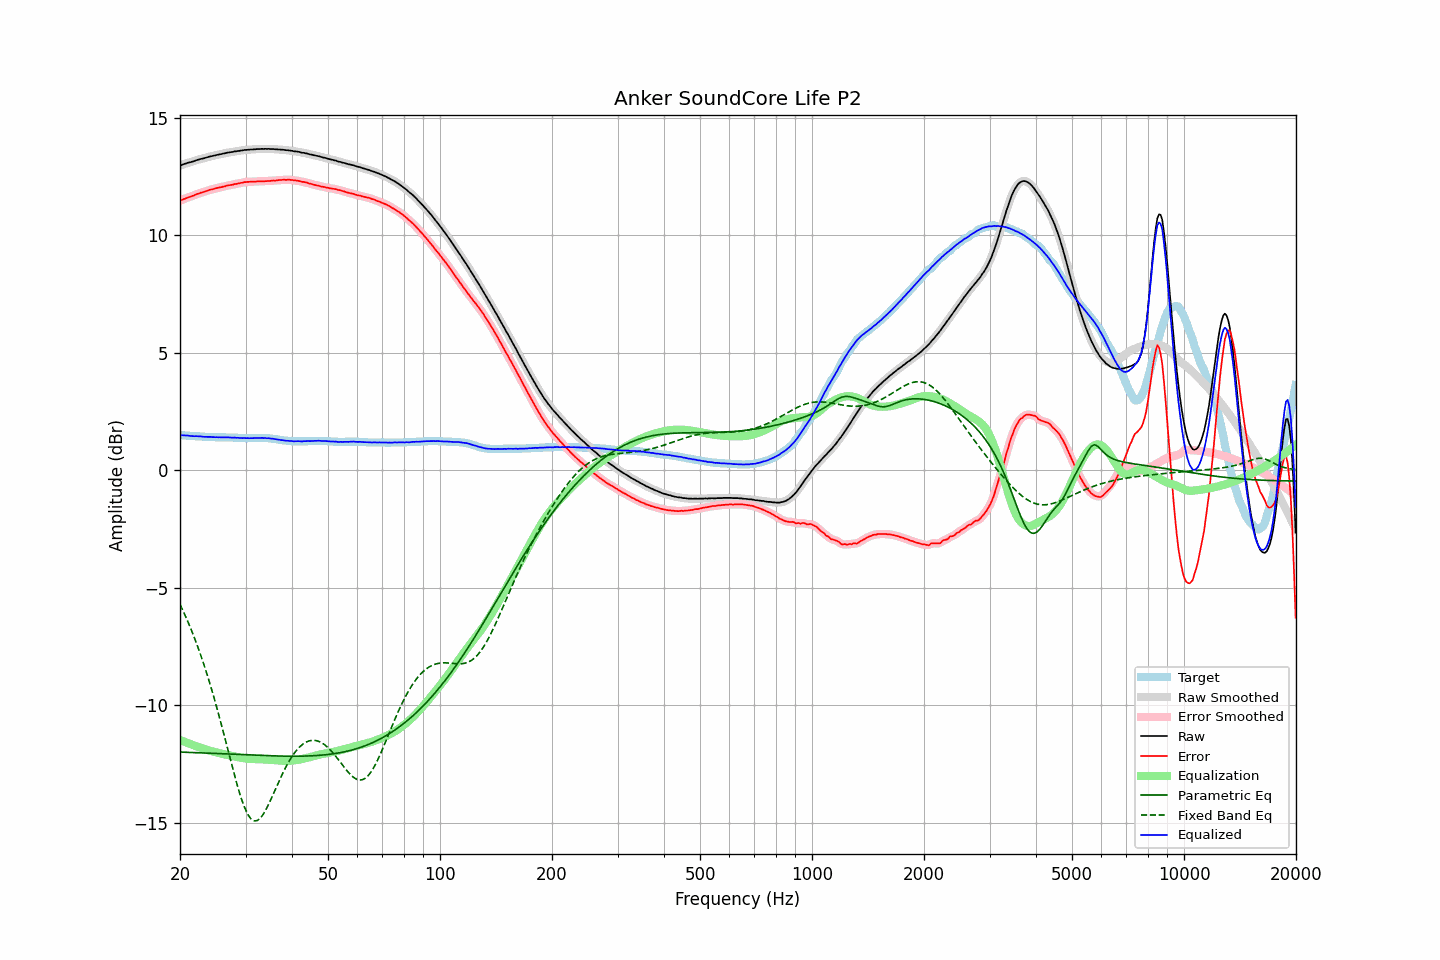

The file beside this chart, header and first rows:
frequency, raw, error, smoothed, error_smoothed, equalization, parametric_eq, fixed_band_eq, equalized_raw, equalized_smoothed, target
20.00, 12.97, 11.47, 12.97, 11.47, -11.47, -11.98, -5.70, 1.50, 1.50, 1.50
20.20, 12.99, 11.49, 12.99, 11.50, -11.50, -11.99, -5.85, 1.49, 1.49, 1.50
20.40, 13.02, 11.53, 13.02, 11.53, -11.53, -11.99, -5.99, 1.49, 1.49, 1.49
20.61, 13.04, 11.55, 13.04, 11.55, -11.55, -11.99, -6.14, 1.48, 1.49, 1.49
20.81, 13.06, 11.58, 13.06, 11.58, -11.58, -11.99, -6.29, 1.48, 1.48, 1.48
21.02, 13.09, 11.61, 13.08, 11.61, -11.61, -12.00, -6.45, 1.48, 1.48, 1.48
21.23, 13.10, 11.63, 13.10, 11.63, -11.63, -12.00, -6.61, 1.47, 1.47, 1.47
21.44, 13.12, 11.65, 13.12, 11.65, -11.66, -12.00, -6.78, 1.46, 1.46, 1.47
21.66, 13.14, 11.68, 13.14, 11.68, -11.68, -12.00, -6.95, 1.45, 1.45, 1.46
21.87, 13.16, 11.70, 13.16, 11.71, -11.71, -12.01, -7.13, 1.45, 1.45, 1.46
22.09, 13.19, 11.74, 13.18, 11.73, -11.73, -12.01, -7.31, 1.46, 1.45, 1.45
22.31, 13.21, 11.76, 13.21, 11.76, -11.76, -12.01, -7.50, 1.45, 1.45, 1.45
22.54, 13.23, 11.78, 13.23, 11.78, -11.78, -12.02, -7.69, 1.45, 1.45, 1.45
22.76, 13.25, 11.81, 13.24, 11.80, -11.81, -12.02, -7.88, 1.44, 1.44, 1.44
22.99, 13.26, 11.82, 13.26, 11.83, -11.83, -12.02, -8.08, 1.43, 1.43, 1.44
23.22, 13.28, 11.85, 13.28, 11.85, -11.85, -12.02, -8.29, 1.43, 1.43, 1.43
23.45, 13.30, 11.87, 13.30, 11.87, -11.87, -12.03, -8.50, 1.42, 1.42, 1.43
23.69, 13.32, 11.89, 13.32, 11.90, -11.89, -12.03, -8.72, 1.42, 1.42, 1.43
23.92, 13.34, 11.92, 13.34, 11.92, -11.91, -12.03, -8.94, 1.42, 1.42, 1.42
24.16, 13.36, 11.94, 13.36, 11.94, -11.94, -12.03, -9.16, 1.42, 1.42, 1.42
24.40, 13.37, 11.95, 13.37, 11.96, -11.95, -12.04, -9.39, 1.41, 1.42, 1.42
24.65, 13.39, 11.97, 13.39, 11.97, -11.97, -12.04, -9.63, 1.41, 1.41, 1.42
24.89, 13.40, 11.99, 13.40, 11.99, -11.99, -12.04, -9.87, 1.41, 1.41, 1.41
25.14, 13.42, 12.01, 13.42, 12.01, -12.01, -12.05, -10.12, 1.41, 1.41, 1.41
25.39, 13.43, 12.02, 13.43, 12.02, -12.02, -12.05, -10.37, 1.40, 1.41, 1.41
25.65, 13.45, 12.04, 13.45, 12.04, -12.04, -12.05, -10.63, 1.41, 1.41, 1.41
25.91, 13.46, 12.05, 13.46, 12.05, -12.06, -12.06, -10.88, 1.40, 1.40, 1.41
26.16, 13.48, 12.07, 13.48, 12.07, -12.07, -12.06, -11.15, 1.41, 1.40, 1.41
26.43, 13.49, 12.08, 13.49, 12.09, -12.09, -12.06, -11.41, 1.40, 1.40, 1.41
26.69, 13.51, 12.11, 13.51, 12.11, -12.10, -12.06, -11.68, 1.41, 1.40, 1.40
26.96, 13.52, 12.12, 13.52, 12.12, -12.12, -12.07, -11.94, 1.40, 1.40, 1.40
27.23, 13.53, 12.13, 13.53, 12.13, -12.13, -12.07, -12.21, 1.40, 1.40, 1.40
27.50, 13.54, 12.14, 13.54, 12.14, -12.15, -12.07, -12.48, 1.39, 1.39, 1.40
27.77, 13.55, 12.15, 13.55, 12.16, -12.16, -12.08, -12.74, 1.39, 1.39, 1.40
28.05, 13.57, 12.18, 13.56, 12.17, -12.17, -12.08, -12.99, 1.39, 1.39, 1.39
28.33, 13.57, 12.18, 13.57, 12.19, -12.19, -12.08, -13.24, 1.38, 1.39, 1.39
28.62, 13.59, 12.20, 13.58, 12.20, -12.20, -12.09, -13.49, 1.39, 1.38, 1.39
28.90, 13.59, 12.21, 13.59, 12.21, -12.21, -12.09, -13.71, 1.37, 1.38, 1.38
29.19, 13.61, 12.23, 13.60, 12.23, -12.23, -12.09, -13.93, 1.38, 1.38, 1.38
29.48, 13.61, 12.23, 13.61, 12.24, -12.24, -12.10, -14.13, 1.37, 1.37, 1.38
29.78, 13.63, 12.26, 13.62, 12.25, -12.25, -12.10, -14.31, 1.38, 1.37, 1.37
30.08, 13.63, 12.26, 13.63, 12.26, -12.26, -12.10, -14.47, 1.37, 1.37, 1.37
30.38, 13.64, 12.27, 13.64, 12.27, -12.27, -12.10, -14.61, 1.37, 1.37, 1.37
30.68, 13.64, 12.27, 13.64, 12.27, -12.27, -12.11, -14.72, 1.36, 1.37, 1.37
30.99, 13.65, 12.28, 13.65, 12.28, -12.28, -12.11, -14.81, 1.37, 1.37, 1.37
31.30, 13.65, 12.28, 13.65, 12.28, -12.28, -12.11, -14.87, 1.37, 1.37, 1.37
31.61, 13.66, 12.28, 13.66, 12.28, -12.28, -12.12, -14.91, 1.37, 1.37, 1.38
31.93, 13.66, 12.28, 13.66, 12.28, -12.29, -12.12, -14.91, 1.37, 1.37, 1.38
32.24, 13.67, 12.29, 13.66, 12.29, -12.29, -12.12, -14.90, 1.38, 1.38, 1.38
32.57, 13.67, 12.29, 13.67, 12.29, -12.29, -12.12, -14.85, 1.38, 1.38, 1.38
32.89, 13.67, 12.29, 13.67, 12.29, -12.29, -12.13, -14.79, 1.38, 1.38, 1.38
33.22, 13.68, 12.30, 13.67, 12.29, -12.29, -12.13, -14.70, 1.38, 1.38, 1.38
33.55, 13.67, 12.29, 13.67, 12.30, -12.30, -12.13, -14.61, 1.37, 1.37, 1.38
33.89, 13.68, 12.30, 13.67, 12.30, -12.30, -12.14, -14.49, 1.38, 1.37, 1.38
34.23, 13.67, 12.30, 13.67, 12.30, -12.30, -12.14, -14.36, 1.36, 1.37, 1.37
34.57, 13.68, 12.31, 13.67, 12.31, -12.31, -12.14, -14.22, 1.37, 1.36, 1.37
34.92, 13.67, 12.31, 13.67, 12.32, -12.31, -12.14, -14.08, 1.36, 1.36, 1.36
35.27, 13.67, 12.32, 13.67, 12.32, -12.32, -12.14, -13.93, 1.35, 1.35, 1.35
35.62, 13.67, 12.33, 13.66, 12.32, -12.32, -12.15, -13.78, 1.34, 1.34, 1.34
35.97, 13.66, 12.32, 13.66, 12.33, -12.33, -12.15, -13.62, 1.33, 1.33, 1.34
... 635 more rows
